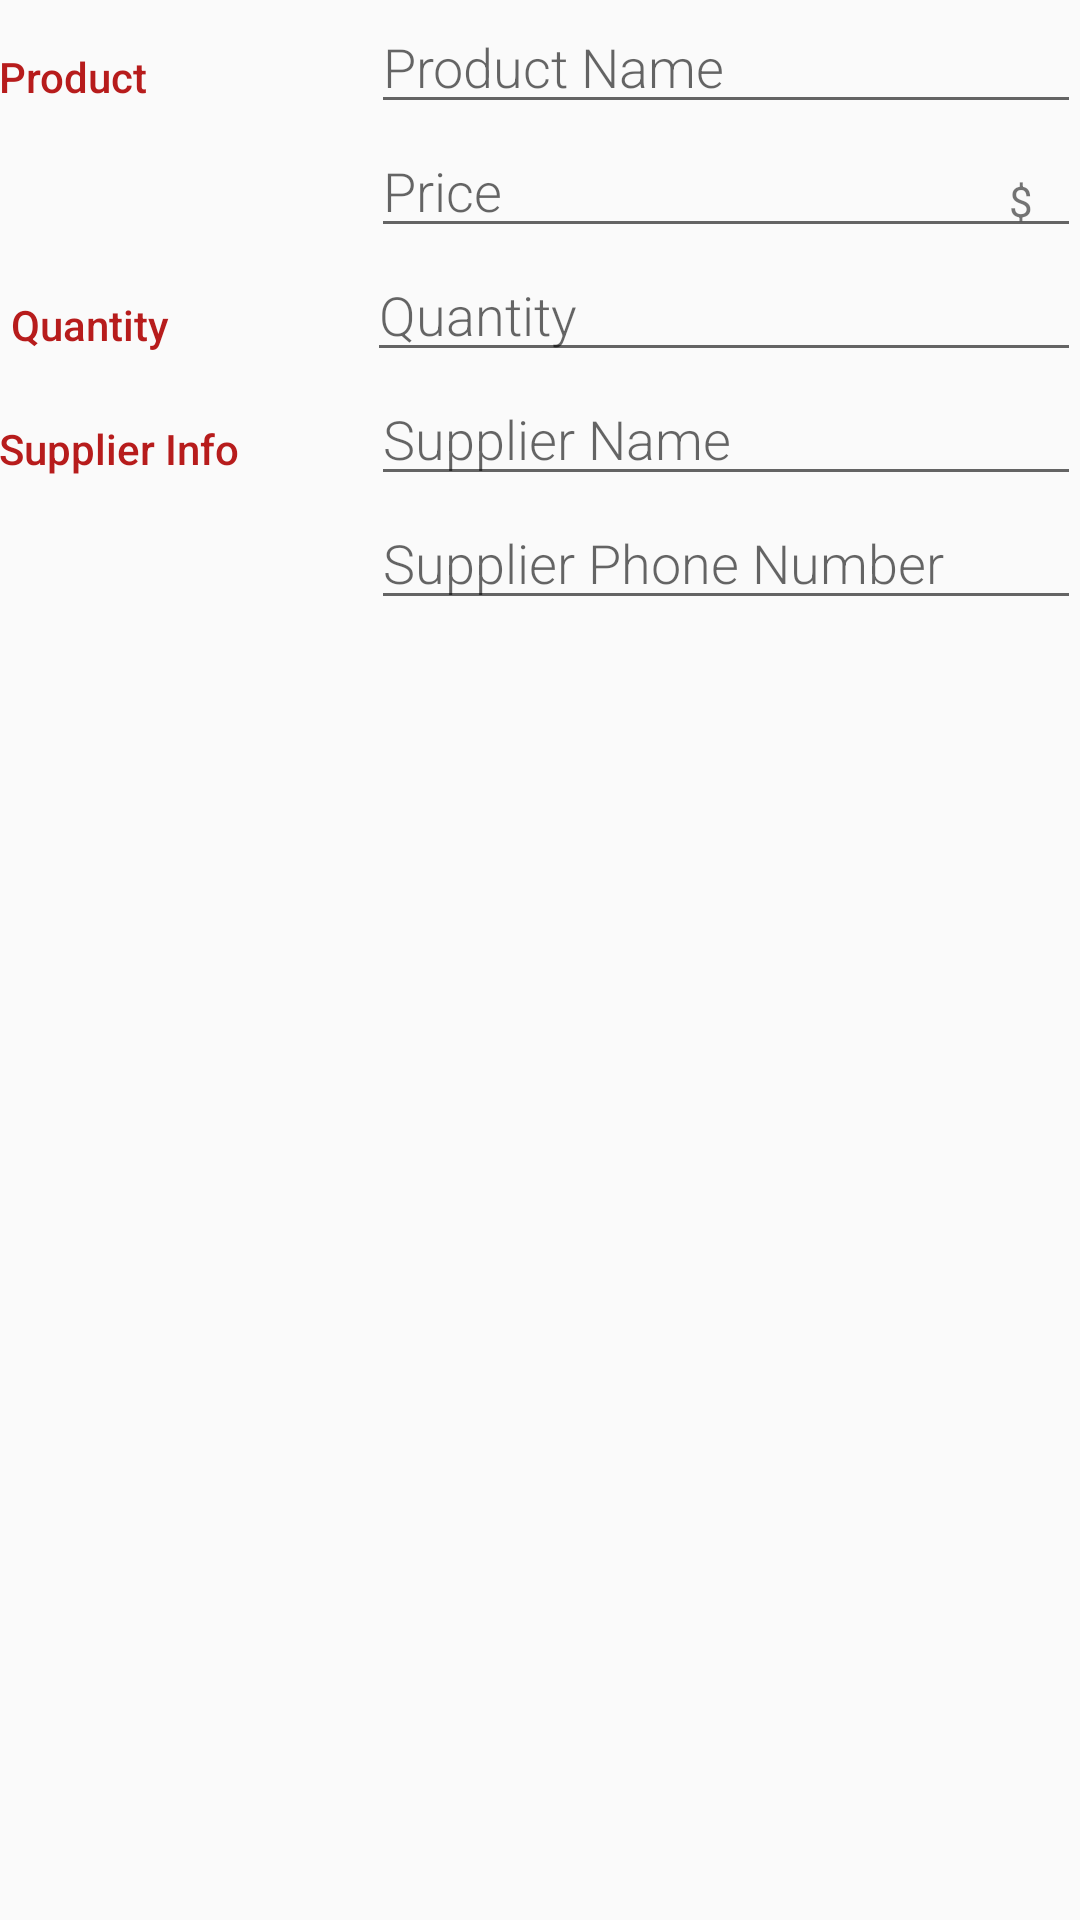

Produce the Android XML layout that renders to this screen, including the resource entries it uses.
<!-- AndroidManifest.xml: activity theme EditorTheme -->
<!-- res/layout/activity_editor.xml -->
<?xml version="1.0" encoding="utf-8"?>
<LinearLayout xmlns:android="http://schemas.android.com/apk/res/android"
    xmlns:tools="http://schemas.android.com/tools"
    android:layout_width="match_parent"
    android:layout_height="match_parent"
    android:orientation="vertical"
    android:padding="@dimen/activity_margin"
    tools:context=".EditorActivity">

    <LinearLayout
        android:layout_width="match_parent"
        android:layout_height="wrap_content"
        android:orientation="horizontal">

        
        <TextView
            style="@style/CategoryStyle"
            android:text="@string/category_product_name" />

        
        <LinearLayout
            android:layout_width="0dp"
            android:layout_height="wrap_content"
            android:layout_weight="2"
            android:orientation="vertical"
            android:paddingLeft="4dp">

            
            <EditText
                android:id="@+id/edit_product_name"
                style="@style/EditorFieldStyle"
                android:hint="@string/hint_product_name"
                android:inputType="textCapWords" />

            <RelativeLayout
                android:layout_width="match_parent"
                android:layout_height="wrap_content">

                
                <EditText
                    android:id="@+id/edit_product_price"
                    style="@style/EditorFieldStyle"
                    android:hint="@string/hint_price"
                    android:inputType="textCapWords" />

                
                <TextView
                    android:id="@+id/label_price_units"
                    android:text="@string/unit_product_price"
                    style="@style/EditorUnitsStyle"/>
            </RelativeLayout>
        </LinearLayout>
    </LinearLayout>

    <LinearLayout
        android:layout_width="match_parent"
        android:layout_height="wrap_content"
        android:orientation="horizontal"
        android:paddingLeft="4dp">

        
        <TextView
            style="@style/CategoryStyle"
            android:text="@string/category_quantity" />

        
        <LinearLayout
            android:layout_width="0dp"
            android:layout_height="wrap_content"
            android:layout_weight="2"
            android:orientation="vertical">

            
            <EditText
                android:id="@+id/edit_quantity"
                style="@style/EditorFieldStyle"
                android:hint="@string/hint_quantity"
                android:inputType="textCapWords" />
        </LinearLayout>
    </LinearLayout>

    <LinearLayout
        android:layout_width="match_parent"
        android:layout_height="wrap_content"
        android:orientation="horizontal">

        
        <TextView
            style="@style/CategoryStyle"
            android:text="@string/category_supplier_info" />

        
        <LinearLayout
            android:layout_width="0dp"
            android:layout_height="wrap_content"
            android:layout_weight="2"
            android:orientation="vertical"
            android:paddingLeft="4dp">

            
            <EditText
                android:id="@+id/edit_supplier_name"
                style="@style/EditorFieldStyle"
                android:hint="@string/hint_supplier_name"
                android:inputType="textCapWords" />

            
            <EditText
                android:id="@+id/edit_supplier_phone_number"
                style="@style/EditorFieldStyle"
                android:hint="@string/hint_supplier_phone_number"
                android:inputType="textCapWords" />
        </LinearLayout>
    </LinearLayout>
</LinearLayout>
<!-- resources referenced by this layout -->
<resources>
  <string name="category_product_name">Product</string>
  <string name="category_quantity">Quantity</string>
  <string name="category_supplier_info">Supplier Info</string>
  <string name="hint_price">Price</string>
  <string name="hint_product_name">Product Name</string>
  <string name="hint_quantity">Quantity</string>
  <string name="hint_supplier_name">Supplier Name</string>
  <string name="hint_supplier_phone_number">Supplier Phone Number</string>
  <string name="unit_product_price">$</string>
  <style name="CategoryStyle">
          <item name="android:layout_height">wrap_content</item>
          <item name="android:layout_width">0dp</item>
          <item name="android:layout_weight">1</item>
          <item name="android:paddingTop">16dp</item>
          <item name="android:textColor">@color/colorAccent</item>
          <item name="android:fontFamily">sans-serif-medium</item>
          <item name="android:textAppearance">?android:textAppearanceSmall</item>
      </style>
  <style name="EditorFieldStyle">
          <item name="android:layout_height">wrap_content</item>
          <item name="android:layout_width">match_parent</item>
          <item name="android:fontFamily">sans-serif-light</item>
          <item name="android:textAppearance">?android:textAppearanceMedium</item>
      </style>
  <style name="EditorUnitsStyle">
          <item name="android:layout_height">wrap_content</item>
          <item name="android:layout_width">wrap_content</item>
          <item name="android:layout_alignParentRight">true</item>
          <item name="android:paddingRight">16dp</item>
          <item name="android:paddingTop">16dp</item>
          <item name="android:textAppearance">?android:textAppearanceSmall</item>
      </style>
  <style name="EditorTheme" parent="Theme.AppCompat.Light.DarkActionBar">
          <item name="colorPrimary">@color/editorColorPrimary</item>
          <item name="colorPrimaryDark">@color/editorColorPrimaryDark</item>
          <item name="colorAccent">@color/colorAccent</item>
      </style>
  <color name="colorAccent">#B71C1C</color>
  <color name="editorColorPrimary">#E64A19</color>
  <color name="editorColorPrimaryDark">#BF360C</color>
</resources>
